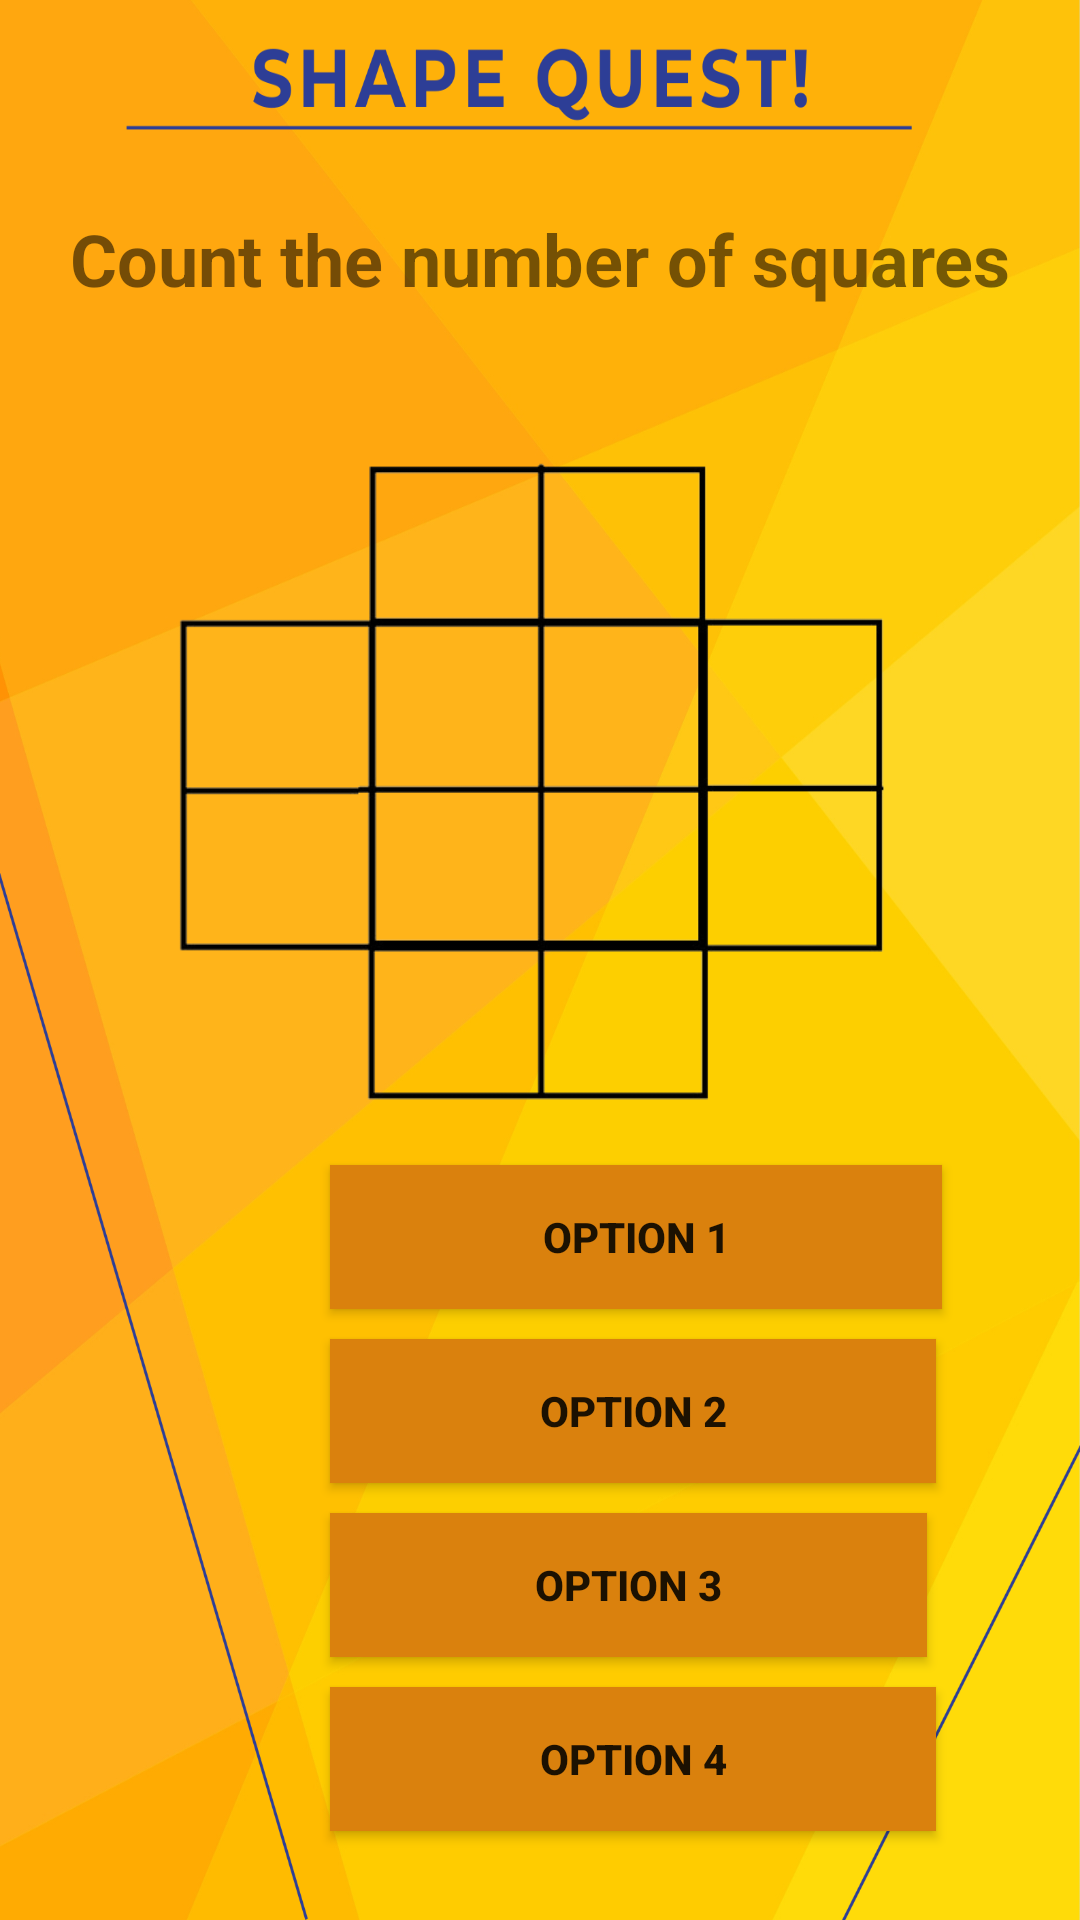

Android layout source for this screen:
<!-- AndroidManifest.xml: application theme Theme.RegisterLogin -->
<!-- res/layout/shape_quest.xml -->
<?xml version="1.0" encoding="utf-8"?>
<LinearLayout xmlns:android="http://schemas.android.com/apk/res/android"
    android:layout_width="match_parent"
    android:layout_height="match_parent"
    android:orientation="vertical"
    android:background="@drawable/shape_quest">
    <TextView
        android:layout_width="match_parent"
        android:layout_height="wrap_content"
        android:layout_marginTop="70dp"
        android:text="Count the number of squares"
        android:textAlignment="center"
        android:textSize="24sp"
        android:textStyle="bold" />
    <ImageView
        android:id="@+id/imageView"
        android:layout_width="match_parent"
        android:layout_height="216dp"
        android:layout_marginTop="50dp"
        android:scaleType="fitCenter"
        android:src="@drawable/seventeen" />
    <Button
        android:id="@+id/option1"
        android:layout_width="204dp"
        android:layout_height="wrap_content"
        android:layout_marginLeft="110dp"
        android:layout_marginTop="20dp"
        android:background="#DA810D"
        android:onClick="checkAnswer"
        android:text="Option 1"
        android:textStyle="bold" />
    <Button
        android:id="@+id/option2"
        android:layout_width="202dp"
        android:layout_height="wrap_content"
        android:layout_marginLeft="110dp"
        android:layout_marginTop="10dp"
        android:background="#FFDA810D"
        android:onClick="checkAnswer"
        android:text="Option 2"
        android:textStyle="bold" />
    <Button
        android:id="@+id/option3"
        android:layout_width="199dp"
        android:layout_height="wrap_content"
        android:layout_marginLeft="110dp"
        android:layout_marginTop="10dp"
        android:background="#FFDA810D"
        android:onClick="checkAnswer"
        android:text="Option 3"
        android:textStyle="bold" />
    <Button
        android:id="@+id/option4"
        android:layout_width="202dp"
        android:layout_height="wrap_content"
        android:layout_marginLeft="110dp"
        android:layout_marginTop="10dp"
        android:background="#FFDA810D"
        android:onClick="checkAnswer"
        android:text="Option 4"
        android:textStyle="bold" />
    <TextView
        android:id="@+id/scoreTextView"
        android:layout_width="158dp"
        android:layout_height="wrap_content"
        android:layout_marginLeft="135dp"
        android:layout_marginTop="30dp"
        android:text="Score: 0/10"
        android:textSize="25sp"
        android:textStyle="bold"
        android:visibility="gone"/>
    <Button
        android:id="@+id/home"
        android:layout_width="wrap_content"
        android:layout_height="wrap_content"
        android:layout_marginLeft="166dp"
        android:layout_marginTop="40dp"
        android:background="#FFDA810D"
        android:onClick="home"
        android:text="Home"
        android:textSize="25sp"
        android:textStyle="bold"
        android:visibility="gone"/>
</LinearLayout>
<!-- resources referenced by this layout -->
<resources>
  <!-- drawable seventeen: png bitmap (drawable, 19163 bytes) -->
  <!-- drawable shape_quest: png bitmap (drawable, 273139 bytes) -->
  <style name="Theme.RegisterLogin" parent="Base.Theme.RegisterLogin" />
  <style name="Base.Theme.RegisterLogin" parent="Theme.AppCompat.Light.NoActionBar">
          
          
      </style>
</resources>
